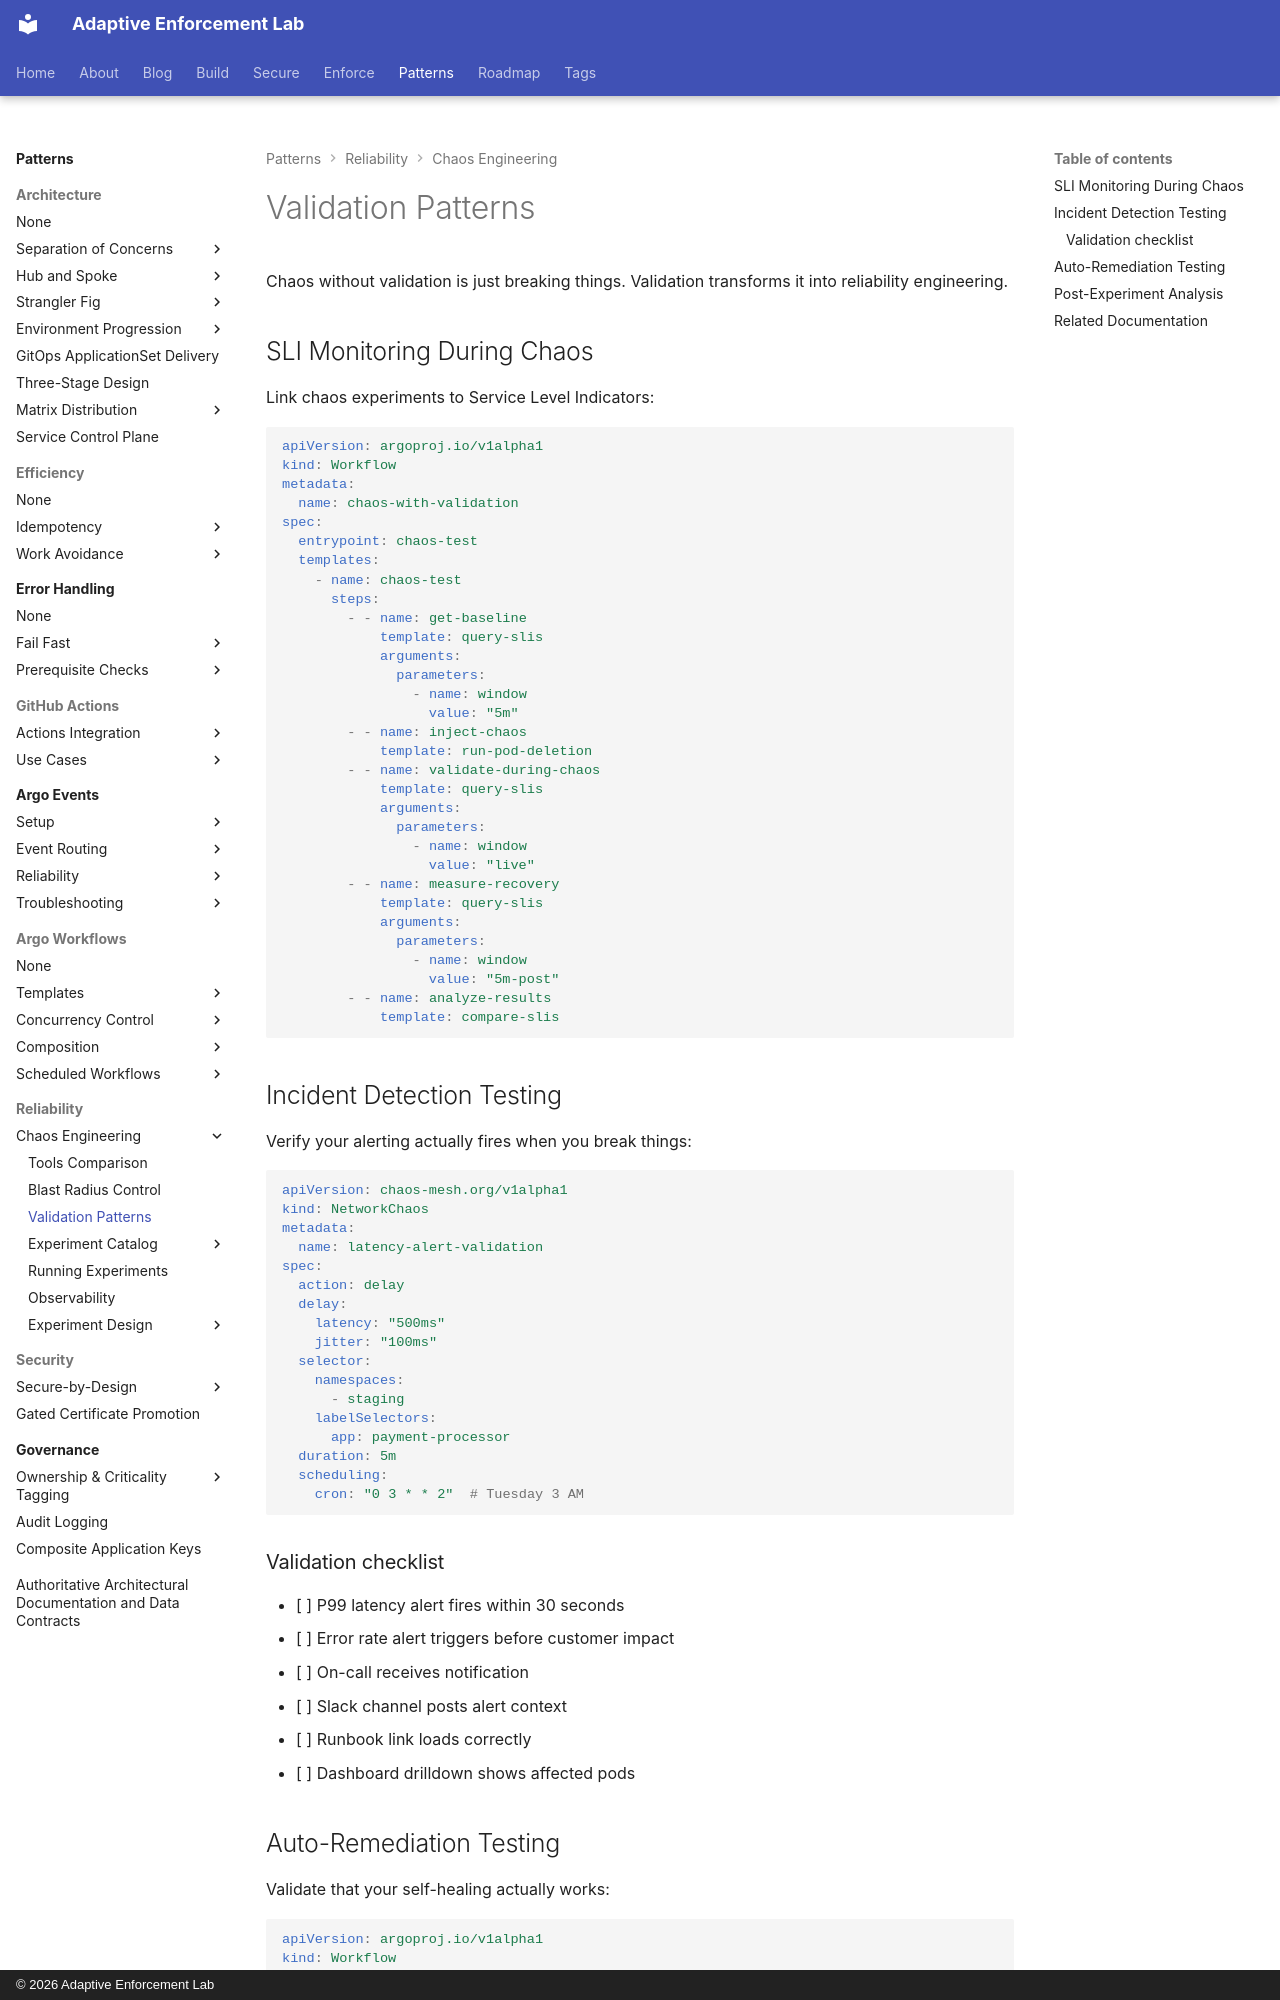

repository: adaptive-enforcement-lab/adaptive-enforcement-lab-com · page: patterns/reliability/chaos-engineering/validation/index.html · generator: mkdocs · copyright: © 2026 Adaptive Enforcement Lab

---
title: Validation Patterns
description: >-
  Validate chaos experiments with SLI monitoring, incident detection testing, auto-remediation verification, and post-experiment analysis for reliability goals.
tags:
  - chaos-engineering
  - validation
  - sli
  - observability
provenance: human
---
# Validation Patterns

Chaos without validation is just breaking things. Validation transforms it into reliability engineering.

## SLI Monitoring During Chaos

Link chaos experiments to Service Level Indicators:

```yaml
apiVersion: argoproj.io/v1alpha1
kind: Workflow
metadata:
  name: chaos-with-validation
spec:
  entrypoint: chaos-test
  templates:
    - name: chaos-test
      steps:
        - - name: get-baseline
            template: query-slis
            arguments:
              parameters:
                - name: window
                  value: "5m"
        - - name: inject-chaos
            template: run-pod-deletion
        - - name: validate-during-chaos
            template: query-slis
            arguments:
              parameters:
                - name: window
                  value: "live"
        - - name: measure-recovery
            template: query-slis
            arguments:
              parameters:
                - name: window
                  value: "5m-post"
        - - name: analyze-results
            template: compare-slis
```

## Incident Detection Testing

Verify your alerting actually fires when you break things:

```yaml
apiVersion: chaos-mesh.org/v1alpha1
kind: NetworkChaos
metadata:
  name: latency-alert-validation
spec:
  action: delay
  delay:
    latency: "500ms"
    jitter: "100ms"
  selector:
    namespaces:
      - staging
    labelSelectors:
      app: payment-processor
  duration: 5m
  scheduling:
    cron: "0 3 * * 2"  # Tuesday 3 AM
```

### Validation checklist

- [ ] P99 latency alert fires within 30 seconds
- [ ] Error rate alert triggers before customer impact
- [ ] On-call receives notification
- [ ] Slack channel posts alert context
- [ ] Runbook link loads correctly
- [ ] Dashboard drilldown shows affected pods
